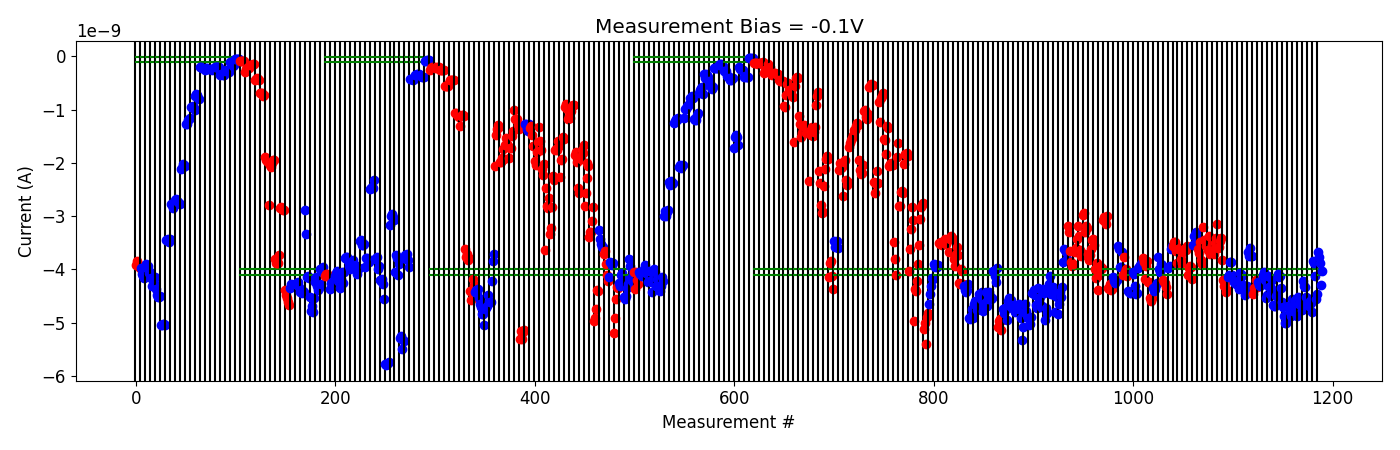

Data behind this chart, as committed beside it:
# pulse_v, pulse_width, num_applied, meas_v, i_0, i_1, i_2, i_3, i_4
1.000000000000000000e+00, 4.999999999999999774e-07, 1.000000000000000000e+03, -1.000000000000000056e-01, -1.222745550000000072e-10, -1.288596230000000035e-10, -1.287910809999999991e-10, -1.350505370000000078e-10, -1.412467270000000074e-10
1.000000000000000000e+00, 4.999999999999999774e-07, 1.000000000000000000e+03, -1.000000000000000056e-01, -1.219154209999999908e-10, -1.181918710000000084e-10, -1.212488929999999956e-10, -1.178873109999999982e-10, -1.125312420000000042e-10
1.500000000000000000e+00, 4.999999999999999774e-07, 1.000000000000000000e+03, -1.000000000000000056e-01, -3.164166220000000060e-10, -2.630915560000000125e-10, -2.601256040000000320e-10, -2.384427780000000456e-10, -1.485886282000000037e-10
2.000000000000000000e+00, 4.999999999999999774e-07, 1.000000000000000000e+03, -1.000000000000000056e-01, -2.362307159999999946e-10, -2.103894920000000266e-10, -3.096006140000000013e-10, -3.457276059999999796e-10, -3.231226080000000237e-10
2.000000000000000000e+00, 4.999999999999999774e-07, 1.000000000000000000e+03, -1.000000000000000056e-01, -3.199696920000000366e-10, -3.187655300000000189e-10, -3.267859340000000083e-10, -3.353642960000000170e-10, -3.308256839999999995e-10
2.500000000000000000e+00, 4.999999999999999774e-07, 1.000000000000000000e+03, -1.000000000000000056e-01, -4.414164255000000328e-10, -4.667099035000000088e-10, -4.597121770000000174e-10, -4.652715085000000271e-10, -4.572195280000000367e-10
3.000000000000000000e+00, 4.999999999999999774e-07, 1.000000000000000000e+03, -1.000000000000000056e-01, -9.411443100000000905e-10, -9.473121099999999997e-10, -7.348303450000000219e-10, -5.281125450000001177e-10, -5.027200300000000272e-10
3.500000000000000000e+00, 4.999999999999999774e-07, 1.000000000000000000e+03, -1.000000000000000056e-01, -6.330976499999999908e-10, -6.718926250000000541e-10, -6.554893299999999910e-10, -7.446699650000001274e-10, -7.615860000000000210e-10
4.000000000000000000e+00, 4.999999999999999774e-07, 1.000000000000000000e+03, -1.000000000000000056e-01, -1.612381180000000261e-09, -5.601789860000000977e-10, -4.162632020000000444e-10, -3.914633350000000298e-10, -4.038820080000000271e-10
4.500000000000000000e+00, 4.999999999999999774e-07, 1.000000000000000000e+03, -1.000000000000000056e-01, -1.127643010000000014e-09, -1.272622350000000021e-09, -1.514245880000000070e-09, -1.447262750000000075e-09, -1.388439830000000085e-09
4.500000000000000000e+00, 4.999999999999999774e-07, 1.000000000000000000e+03, -1.000000000000000056e-01, -1.282757050000000118e-09, -1.321458010000000136e-09, -1.449434350000000175e-09, -1.421810690000000049e-09, -1.345224470000000094e-09
5.000000000000000000e+00, 4.999999999999999774e-07, 1.000000000000000000e+03, -1.000000000000000056e-01, -2.345833299999999764e-09, -1.401642459999999927e-09, -1.484538424000000097e-09, -1.336542456000000248e-09, -1.491194085999999938e-09
5.500000000000000000e+00, 4.999999999999999774e-07, 1.000000000000000000e+03, -1.000000000000000056e-01, -1.423015557999999892e-09, -1.334970782000000250e-09, -9.157856580000000123e-10, -7.501126059999999744e-10, -6.759359820000001176e-10
6.000000000000000000e+00, 4.999999999999999774e-07, 1.000000000000000000e+03, -1.000000000000000056e-01, -2.145099819999999990e-09, -2.374526060000000304e-09, -2.782732180000000163e-09, -2.942578460000000157e-09, -2.924232580000000267e-09
6.000000000000000000e+00, 4.999999999999999774e-07, 1.000000000000000000e+03, -1.000000000000000056e-01, -2.427390400000000365e-09, -2.109042039999999976e-09, -1.925006350000000236e-09, -1.877756506000000128e-09, -1.919628198000000284e-09
6.500000000000000000e+00, 4.999999999999999774e-07, 1.000000000000000000e+03, -1.000000000000000056e-01, -4.143052305000000319e-09, -3.881836525000000037e-09, -3.845472175000000236e-09, -4.125552239999999728e-09, -4.374140204999999934e-09
-2.000000000000000111e-01, 4.999999999999999774e-07, 1.000000000000000000e+03, -1.000000000000000056e-01, -3.468446800000000170e-09, -3.575287509999999833e-09, -3.501196254999999827e-09, -3.459512155000000376e-09, -3.603504265000000093e-09
4.200000000000000178e+00, 4.999999999999999774e-07, 1.000000000000000000e+03, -1.000000000000000056e-01, -2.128446005000000326e-09, -2.000041980000000189e-09, -2.099222974999999827e-09, -2.069558315000000079e-09, -2.617977819999999895e-09
4.400000000000000355e+00, 4.999999999999999774e-07, 1.000000000000000000e+03, -1.000000000000000056e-01, -1.991097340000000021e-09, -1.947097420000000116e-09, -2.330817650000000100e-09, -2.424364360000000078e-09, -2.355428240000000020e-09
4.600000000000000533e+00, 4.999999999999999774e-07, 1.000000000000000000e+03, -1.000000000000000056e-01, -1.695164240000000035e-09, -1.632194505000000036e-09, -1.563745020000000049e-09, -1.537472950000000182e-09, -1.469825575000000120e-09
5.100000000000000533e+00, 4.999999999999999774e-07, 1.000000000000000000e+03, -1.000000000000000056e-01, -1.389722334999999994e-09, -1.392287389999999909e-09, -1.315488810000000048e-09, -1.256231150000000070e-09, -1.288524305000000062e-09
5.600000000000000533e+00, 4.999999999999999774e-07, 1.000000000000000000e+03, -1.000000000000000056e-01, -1.950719035000000004e-09, -2.134567379999999911e-09, -2.219050114999999896e-09, -2.198856315000000226e-09, -2.048616780000000032e-09
5.800000000000000711e+00, 4.999999999999999774e-07, 1.000000000000000000e+03, -1.000000000000000056e-01, -1.030976025000000068e-09, -1.018198175000000100e-09, -1.140171700000000132e-09, -1.181936039999999890e-09, -1.089037989999999933e-09
6.300000000000000711e+00, 4.999999999999999774e-07, 1.000000000000000000e+03, -1.000000000000000056e-01, -5.688061350000000742e-10, -5.786129250000000334e-10, -5.217827600000000230e-10, -5.418172200000000200e-10, -5.328721599999999455e-10
6.800000000000000711e+00, 4.999999999999999774e-07, 1.000000000000000000e+03, -1.000000000000000056e-01, -2.363896309999999977e-09, -2.561909345000000181e-09, -2.398997794999999884e-09, -2.150339864999999957e-09, -2.384478130000000169e-09
6.800000000000000711e+00, 4.999999999999999774e-07, 1.000000000000000000e+03, -1.000000000000000056e-01, -8.606677699999999784e-10, -1.242868545000000105e-09, -7.875128650000000477e-10, -7.474995250000000073e-10, -6.857847849999999988e-10
7.300000000000000711e+00, 4.999999999999999774e-07, 1.000000000000000000e+03, -1.000000000000000056e-01, -1.546116075000000023e-09, -1.573713790000000068e-09, -1.840745705000000076e-09, -1.303948639999999970e-09, -1.345239615000000042e-09
7.300000000000000711e+00, 4.999999999999999774e-07, 1.000000000000000000e+03, -1.000000000000000056e-01, -2.063956990000000007e-09, -2.022351115000000263e-09, -2.007643945000000003e-09, -2.047033944999999802e-09, -2.040678185000000113e-09
7.500000000000000888e+00, 4.999999999999999774e-07, 1.000000000000000000e+03, -1.000000000000000056e-01, -3.488913685000000286e-09, -3.800269924999999717e-09, -4.110298370000000558e-09, -1.892642714999999988e-09, -1.626844060000000031e-09
8.000000000000000000e+00, 4.999999999999999774e-07, 1.000000000000000000e+03, -1.000000000000000056e-01, -2.812372114999999887e-09, -2.801078455000000261e-09, -2.552340805000000068e-09, -2.537539660000000044e-09, -2.572681315000000018e-09
8.500000000000000000e+00, 4.999999999999999774e-07, 1.000000000000000000e+03, -1.000000000000000056e-01, -2.016884330000000231e-09, -1.834840070000000151e-09, -1.858564395000000078e-09, -1.810135180000000156e-09, -1.866366555000000099e-09
9.000000000000000000e+00, 4.999999999999999774e-07, 1.000000000000000000e+03, -1.000000000000000056e-01, -4.030302375000000374e-09, -3.617956784999999828e-09, -3.240707630000000061e-09, -2.833044830000000185e-09, -3.075111079999999996e-09
9.500000000000000000e+00, 4.999999999999999774e-07, 1.000000000000000000e+03, -1.000000000000000056e-01, -4.963471884999999633e-09, -4.362084425000000476e-09, -4.399013305000000238e-09, -4.210463360000000447e-09, -3.904687534999999965e-09
1.000000000000000000e+01, 4.999999999999999774e-07, 1.000000000000000000e+03, -1.000000000000000056e-01, -3.539515360000000211e-09, -3.057636475000000324e-09, -2.833198274999999965e-09, -2.796189984999999869e-09, -2.761269275000000099e-09
1.050000000000000000e+01, 4.999999999999999774e-07, 1.000000000000000000e+03, -1.000000000000000056e-01, -5.112653900000000540e-09, -5.004322399999999879e-09, -5.397179699999999665e-09, -4.893136700000000106e-09, -4.809136044999999857e-09
-5.000000000000000000e-01, 4.999999999999999774e-07, 1.000000000000000000e+03, -1.000000000000000056e-01, -4.649325650000000383e-09, -4.456433620000000084e-09, -4.318337930000000705e-09, -4.163606675000000034e-09, -4.174126810000000408e-09
-6.999999999999999556e-01, 4.999999999999999774e-07, 1.000000000000000000e+03, -1.000000000000000056e-01, -3.902316185000000090e-09, -3.951936285000000205e-09, -3.915935350000000197e-09, -3.952400414999999595e-09, -3.915001020000000640e-09
4.200000000000000178e+00, 4.999999999999999774e-07, 1.000000000000000000e+03, -1.000000000000000056e-01, -3.503904185000000205e-09, -3.522550425000000136e-09, -3.493326010000000188e-09, -3.544837905000000007e-09, -3.515964575000000141e-09
4.400000000000000355e+00, 4.999999999999999774e-07, 1.000000000000000000e+03, -1.000000000000000056e-01, -3.511681875000000200e-09, -3.434728710000000031e-09, -3.522278950000000038e-09, -3.462989129999999900e-09, -3.431178214999999736e-09
4.600000000000000533e+00, 4.999999999999999774e-07, 1.000000000000000000e+03, -1.000000000000000056e-01, -3.682474259999999954e-09, -3.434465270000000261e-09, -3.365856099999999787e-09, -3.416791424999999778e-09, -3.438299610000000131e-09
4.800000000000000711e+00, 4.999999999999999774e-07, 1.000000000000000000e+03, -1.000000000000000056e-01, -3.800056520000000428e-09, -3.929831765000000174e-09, -3.713854025000000406e-09, -3.580196610000000101e-09, -3.727173330000000217e-09
5.000000000000000888e+00, 4.999999999999999774e-07, 1.000000000000000000e+03, -1.000000000000000056e-01, -4.259756535000000158e-09, -4.276306110000000343e-09, -3.989965195000000232e-09, -4.033641175000000106e-09, -4.278381670000000062e-09
-2.000000000000000111e-01, 4.999999999999999774e-07, 1.000000000000000000e+03, -1.000000000000000056e-01, -4.306414520000000097e-09, -4.380524519999999958e-09, -4.430024614999999952e-09, -4.391228815000000143e-09, -4.273185940000000325e-09
-4.000000000000000222e-01, 4.999999999999999774e-07, 1.000000000000000000e+03, -1.000000000000000056e-01, -4.907246079999999894e-09, -4.932600569999999961e-09, -4.870650045000000436e-09, -4.746556184999999648e-09, -4.911893649999999594e-09
-6.000000000000000888e-01, 4.999999999999999774e-07, 1.000000000000000000e+03, -1.000000000000000056e-01, -4.647434220000000133e-09, -4.583507540000000234e-09, -4.613587075000000297e-09, -4.759691579999999729e-09, -4.714785380000000110e-09
-8.000000000000000444e-01, 4.999999999999999774e-07, 1.000000000000000000e+03, -1.000000000000000056e-01, -4.455957285000000196e-09, -4.496073255000000298e-09, -4.461431645000000575e-09, -4.553118290000000127e-09, -4.428574765000000175e-09
-1.000000000000000000e+00, 4.999999999999999774e-07, 1.000000000000000000e+03, -1.000000000000000056e-01, -4.773175135000000613e-09, -4.744011170000000083e-09, -4.627705170000000133e-09, -4.419509855000000050e-09, -4.689486310000000008e-09
-1.199999999999999956e+00, 4.999999999999999774e-07, 1.000000000000000000e+03, -1.000000000000000056e-01, -4.564090085000000383e-09, -4.418590799999999986e-09, -4.502437259999999804e-09, -4.547793734999999442e-09, -4.534032540000000051e-09
-1.399999999999999911e+00, 4.999999999999999774e-07, 1.000000000000000000e+03, -1.000000000000000056e-01, -4.027645004999999818e-09, -4.022256435000000481e-09, -4.124757224999999666e-09, -4.229973419999999957e-09, -3.980983945000000139e-09
4.200000000000000178e+00, 4.999999999999999774e-07, 1.000000000000000000e+03, -1.000000000000000056e-01, -5.081566899999999694e-09, -4.971843014999999955e-09, -4.928777955000000106e-09, -5.145468699999999602e-09, -4.950270749999999937e-09
-2.000000000000000111e-01, 4.999999999999999774e-07, 1.000000000000000000e+03, -1.000000000000000056e-01, -4.751269334999999905e-09, -4.825609335000000291e-09, -4.719349649999999727e-09, -4.736420400000000197e-09, -4.947110354999999918e-09
-4.000000000000000222e-01, 4.999999999999999774e-07, 1.000000000000000000e+03, -1.000000000000000056e-01, -4.598444519999999967e-09, -4.539555064999999820e-09, -4.688762690000000453e-09, -4.579251039999999961e-09, -4.726865254999999888e-09
-6.000000000000000888e-01, 4.999999999999999774e-07, 1.000000000000000000e+03, -1.000000000000000056e-01, -4.672274645000000361e-09, -4.713862900000000195e-09, -4.802896614999999944e-09, -4.777422505000000127e-09, -4.743913985000000287e-09
-8.000000000000000444e-01, 4.999999999999999774e-07, 1.000000000000000000e+03, -1.000000000000000056e-01, -4.737451034999999764e-09, -4.657227530000000014e-09, -4.749872640000000446e-09, -4.918868820000000113e-09, -5.332684049999999879e-09
-1.000000000000000000e+00, 4.999999999999999774e-07, 1.000000000000000000e+03, -1.000000000000000056e-01, -5.089579050000000231e-09, -4.803806730000000301e-09, -4.653478549999999892e-09, -4.787725494999999855e-09, -4.881030735000000118e-09
-1.199999999999999956e+00, 4.999999999999999774e-07, 1.000000000000000000e+03, -1.000000000000000056e-01, -4.906539874999999852e-09, -5.051005700000000195e-09, -5.025216150000000575e-09, -4.883538879999999842e-09, -4.438287160000000154e-09
-1.399999999999999911e+00, 4.999999999999999774e-07, 1.000000000000000000e+03, -1.000000000000000056e-01, -4.448158340000000538e-09, -4.384956550000000268e-09, -4.486740350000000688e-09, -4.666285665000000048e-09, -4.729569454999999987e-09
-1.599999999999999867e+00, 4.999999999999999774e-07, 1.000000000000000000e+03, -1.000000000000000056e-01, -4.341957894999999998e-09, -4.590223109999999891e-09, -4.526689299999999993e-09, -4.699570705000000282e-09, -4.691003525000000331e-09
-1.799999999999999822e+00, 4.999999999999999774e-07, 1.000000000000000000e+03, -1.000000000000000056e-01, -4.368269525000000109e-09, -4.447028104999999827e-09, -4.945538179999999611e-09, -4.724384780000000382e-09, -4.815207029999999758e-09
-1.999999999999999778e+00, 4.999999999999999774e-07, 1.000000000000000000e+03, -1.000000000000000056e-01, -4.416785105000000017e-09, -4.269249480000000493e-09, -4.114463519999999837e-09, -4.470420294999999718e-09, -4.431481139999999788e-09
... 54 more rows
